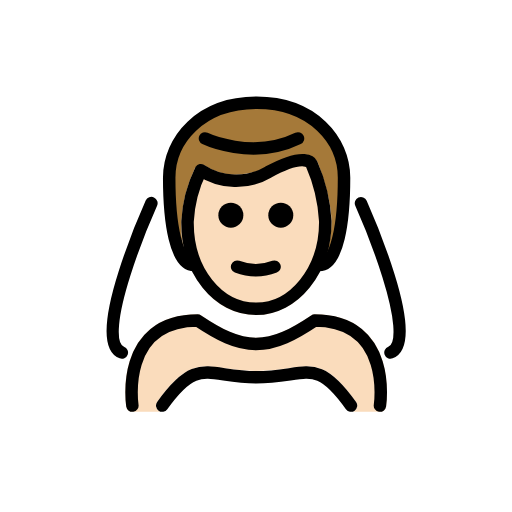
t = 0.00 s
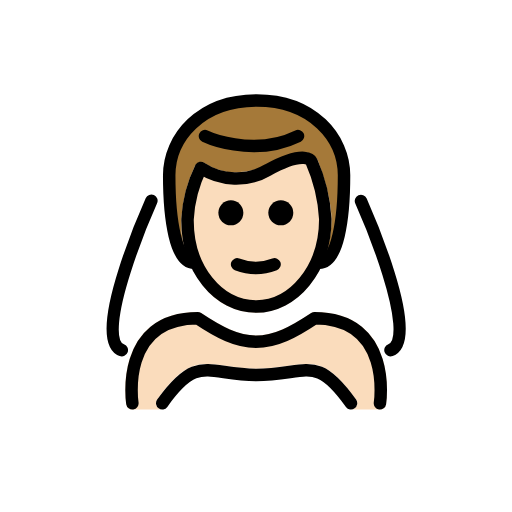
t = 0.48 s
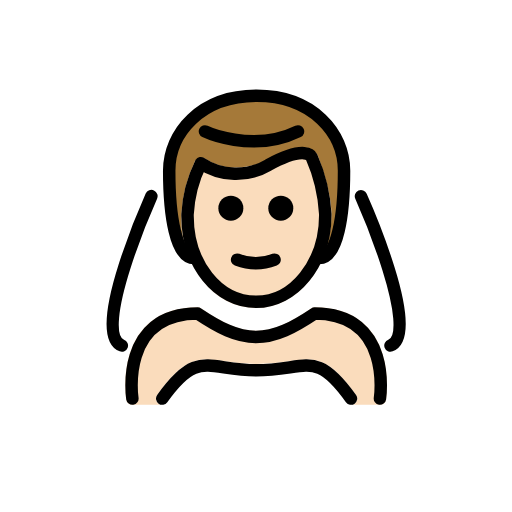
t = 1.43 s
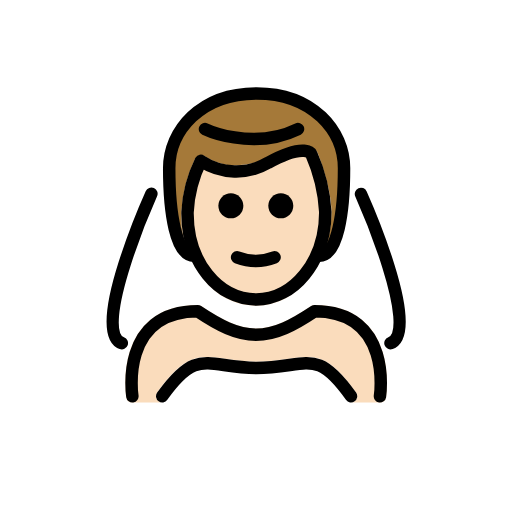
t = 1.90 s
t = 2.38 s: frame unchanged from t = 1.43 s, image omitted
t = 3.33 s: frame unchanged from t = 0.48 s, image omitted

The animated SVG that drew these frames (rendered in a browser with its animation timeline set to each time). Animation: 1 SMIL element (animateTransform=1); one cycle of 3.80 s, repeats indefinitely.

<?xml version='1.0' encoding='utf-8'?>
<svg xmlns="http://www.w3.org/2000/svg" id="emoji" viewBox="-5 -5 82 82" width="200" height="200" role="img">
  <title>OpenMoji: man with veil: light skin tone</title><g><g id="color">
    <path fill="#fff" d="M53.7274,27.1555c-.0057-.0128-.0172-.02-.0234-.0329a.9779.9779,0,0,0-.1238-.1745.9986.9986,0,0,0-.1135-.1358,2.4361,2.4361,0,0,0-.3409-.1927c-.0125-.0041-.0212-.0141-.0341-.0178a1820.9231,1820.9231,0,0,1-.35-.0281.972.972,0,0,0-.1948.0443.93.93,0,0,0-.1394.0317c-.0133.0059-.0212.0178-.0341.0242a.9783.9783,0,0,0-.1756.1249.5626.5626,0,0,0-.2283.2644.9707.9707,0,0,0-.0959.1844c-.0048.0139-.0157.0235-.02.0378a11.2432,11.2432,0,0,1-5.8819,7.0859.9584.9584,0,0,0-.3884.3929.9232.9232,0,0,0-.0715.1042c-1.98,4.6533-5.6133,7.51-9.4541,7.4141-3.1817-.0655-6.1328-2.0967-8.0977-5.5713-.0075-.0136-.0211-.0208-.0293-.0339a.9771.9771,0,0,0-.1578-.1824.9991.9991,0,0,0-.1085-.1018,1.9082,1.9082,0,0,0-.3566-.1571c-.02-.0044-.0353-.0176-.0558-.0209-2.9531-.4775-6.1133-6.7031-7.082-9.0615a.9267.9267,0,0,0-.0759-.1138.67.67,0,0,0-.33-.34.9544.9544,0,0,0-.11-.0785l-.0121-.0026a.9938.9938,0,0,0-.2614-.0589,1.0458,1.0458,0,0,0-.1189-.0245,1.056,1.056,0,0,0-.134.0232,1.0068,1.0068,0,0,0-.248.0473l-.0147.0028a.9461.9461,0,0,0-.134.0893.98.98,0,0,0-.178.1187.97.97,0,0,0-.1482.2071.91.91,0,0,0-.072.1006l-.01.0221-.0009.0018C16.756,30.6417,9.2882,47.9476,13.1766,51.77a2.8859,2.8859,0,0,0,2.1065.8193,6.79,6.79,0,0,0,2.8144-.75c.0113-.0052.0177-.0155.0286-.0212a.9873.9873,0,0,0,.2662-.1972.9467.9467,0,0,0,.0613-.08.979.979,0,0,0,.0863-.1127c1.502-2.6367,4.1367-4.0069,7.8311-4.0762,3.4638,2.2871,6.3047,3.7119,9.542,3.7568.0146.001.03.001.0449.001h.1142c.0215,0,.044,0,.0655-.001,3.2382-.0449,6.0791-1.47,9.542-3.7568,3.5771.0674,6.1621,1.3535,7.6845,3.8272.0172.0278.0449.0431.0644.0687a.99.99,0,0,0,.52.5914,6.79,6.79,0,0,0,2.8145.75,2.8843,2.8843,0,0,0,2.1035-.8164C59.8192,50.8381,62.2626,46.304,53.7274,27.1555Z" />
    <path fill="#fff" d="M51.2157,60.9583H20.9833a1,1,0,0,1-.8135-1.5811c4.3564-6.0977,6.6016-6.0557,10.8672-5.4053a30.9193,30.9193,0,0,0,4.9883.4522,33.029,33.029,0,0,0,5.2382-.459c4.3213-.6465,6.4161-.6748,10.7657,5.4121a1,1,0,0,1-.8135,1.5811Z" />
  </g>
  <g id="skin">
    <path fill="#fadcbc" d="M54.1483,48.8685c-2.0039-2.336-4.9531-3.52-8.7666-3.52a1.0008,1.0008,0,0,0-.5547.168c-3.3076,2.206-5.9385,3.5781-8.8017,3.5928-2.8614-.0147-5.4932-1.3877-8.8018-3.5928a1.0008,1.0008,0,0,0-.5547-.168c-3.8135,0-6.7617,1.1836-8.7656,3.5186-3.7061,4.32-2.7344,10.9619-2.6914,11.2431a1.0006,1.0006,0,0,0,.9883.8477h4.7832a1,1,0,0,1-.8135-1.5811c4.3564-6.0976,6.6016-6.0556,10.8672-5.4052a30.9206,30.9206,0,0,0,4.9883.4521,33.0172,33.0172,0,0,0,5.2382-.459c4.3213-.6464,6.4161-.6748,10.7657,5.4121a1,1,0,0,1-.8135,1.5811h4.6357a1.0006,1.0006,0,0,0,.9883-.8477C56.8827,59.8294,57.8544,53.1888,54.1483,48.8685Z" />
    <path fill="#fadcbc" d="M36.0364,45.4619a10.8141,10.8141,0,0,1-7.69-3.3613,16.2725,16.2725,0,0,1-4.31-11.6514,21.9869,21.9869,0,0,1,2.2246-8.6084,1,1,0,0,1,1.5088-.375,9.1705,9.1705,0,0,0,9.7236.2188h0c3.1934-1.7471,5.5772-2.3741,7.0782-1.8662a1.9835,1.9835,0,0,1,1.23,1.0029A27.1356,27.1356,0,0,1,48.1,30.4619C48.1,38.7334,42.6878,45.4619,36.0364,45.4619Z" />
  </g>
  <g id="hair">
    <path fill="#a57939" d="M36.0994,11.4618c-9,0-14,6-14,12,0,6.29.8126,12.5618,3.1527,13.7736a15.3392,15.3392,0,0,1-1.2157-6.7862,23.234,23.234,0,0,1,2.2246-8.6084,1.3246,1.3246,0,0,1,1.5088-.375c3.1729,2.04,5.71,1.6085,8.3512.9874C38.2,21.9659,40.6744,19.78,44.1988,19.78a3.1338,3.1338,0,0,1,1.6023,1.0418c.1269.2539,2.2988,5.714,2.2988,9.6406a19.4173,19.4173,0,0,1-1.3508,6.8673c2.4936-.9508,3.35-7.4026,3.35-13.8674C50.0994,17.4618,45.0994,11.4618,36.0994,11.4618Z" />
  </g>
  <g id="line">
    <path fill="none" stroke="#000" stroke-linecap="round" stroke-linejoin="round" stroke-width="2" d="M16.2,59.9584s-2.0938-13.61,10.4689-13.61c3.3416,2.2277,6.2043,3.7671,9.4221,3.7605H35.96c3.2177.0066,6.0806-1.5328,9.4221-3.7605,12.5627,0,10.4689,13.61,10.4689,13.61" />
    <path fill="none" stroke="#000" stroke-linecap="round" stroke-linejoin="round" stroke-width="2" d="M51.2159,59.9584c-5.7322-8.0208-6.9511-4.5345-15.19-4.5345-7.8374,0-9.31-3.4863-15.0426,4.5345" />
    <path fill="none" stroke="#000" stroke-linecap="round" stroke-linejoin="round" stroke-width="2" d="M19.2447,27.5332S9.3669,49.5547,14.5092,51.4577" />
    <path fill="none" stroke="#000" stroke-linecap="round" stroke-linejoin="round" stroke-width="2" d="M52.8141,27.5626c.3992.896,9.7523,22.0251,4.725,23.8941" />
    <path fill="none" stroke="#000" stroke-linecap="round" stroke-linejoin="round" stroke-width="2" d="M26.1,37.4618c-3,0-4-7-4-14,0-6,5-12,14-12s14,6,14,12c0,7-1,14-4,14" />
    <path d="M41.9725,29.4618a2,2,0,1,1-2-2,2,2,0,0,1,2,2" />
    <path d="M33.9725,29.4618a2,2,0,1,1-2-2,2,2,0,0,1,2,2" />
    <path fill="none" stroke="#000" stroke-linejoin="round" stroke-width="2" d="M37.9725,22.5611a10.22,10.22,0,0,1-10.8053-.2971,21.15,21.15,0,0,0-2.1312,8.1978c-.1015,7.999,4.9365,14,11,14,5.9365,0,11.0635-6,11.0635-14a26.5183,26.5183,0,0,0-2.2116-9.2336S44.01,19.259,37.9725,22.5611Z" />
    <path fill="none" stroke="#000" stroke-linecap="round" stroke-linejoin="round" stroke-width="2" d="M32.9725,37.7118a8.2741,8.2741,0,0,0,6,0" />
    <path fill="none" stroke="#000" stroke-linecap="round" stroke-linejoin="round" stroke-width="2" d="M27.8283,17.1677s7.5751,3.5795,14.9005,0" />
  </g>
<animateTransform attributeName="transform" type="translate" values="0 0;0 -1.5;0 0" dur="3.8s" repeatCount="indefinite" /></g></svg>
